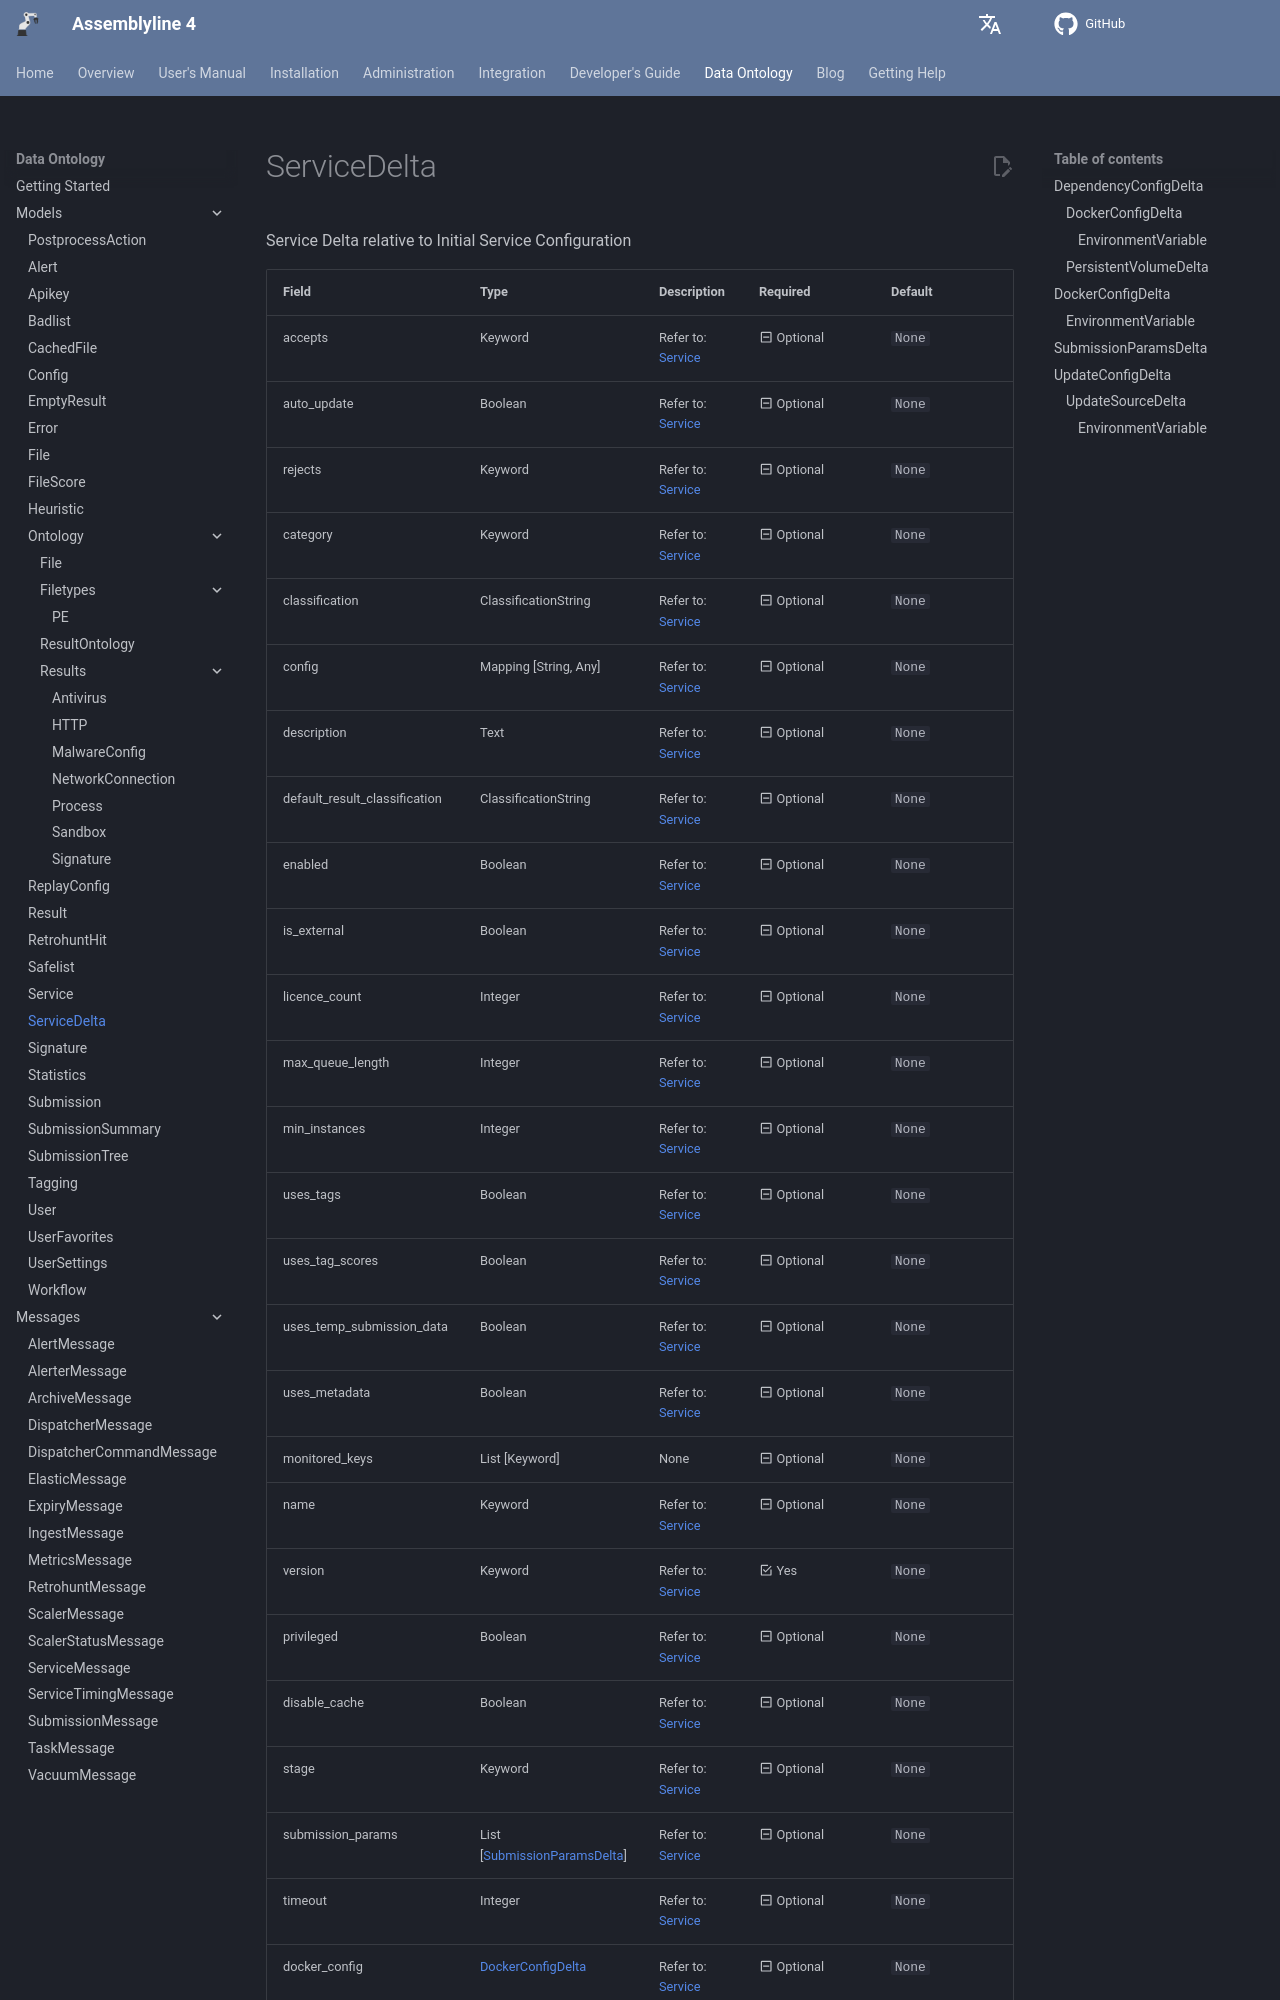

repository: CybercentreCanada/assemblyline4_docs · page: odm/models/service_delta/index.html · generator: mkdocs

[comment]: # (AUTOGENERATED MARKDOWN CONTENT. UPDATES TO ODM DOCUMENTATION SHOULD BE DONE THROUGH ASSEMBLYLINE-BASE REPO!)
# ServiceDelta
Service Delta relative to Initial Service Configuration

| Field | Type | Description | Required | Default |
| :--- | :--- | :--- | :--- | :--- |
| accepts | Keyword | Refer to:<br>[Service](../service/#service) | <div style="width:100px">:material-minus-box-outline: Optional</div> | `None` |
| auto_update | Boolean | Refer to:<br>[Service](../service/#service) | <div style="width:100px">:material-minus-box-outline: Optional</div> | `None` |
| rejects | Keyword | Refer to:<br>[Service](../service/#service) | <div style="width:100px">:material-minus-box-outline: Optional</div> | `None` |
| category | Keyword | Refer to:<br>[Service](../service/#service) | <div style="width:100px">:material-minus-box-outline: Optional</div> | `None` |
| classification | ClassificationString | Refer to:<br>[Service](../service/#service) | <div style="width:100px">:material-minus-box-outline: Optional</div> | `None` |
| config | Mapping [String, Any] | Refer to:<br>[Service](../service/#service) | <div style="width:100px">:material-minus-box-outline: Optional</div> | `None` |
| description | Text | Refer to:<br>[Service](../service/#service) | <div style="width:100px">:material-minus-box-outline: Optional</div> | `None` |
| default_result_classification | ClassificationString | Refer to:<br>[Service](../service/#service) | <div style="width:100px">:material-minus-box-outline: Optional</div> | `None` |
| enabled | Boolean | Refer to:<br>[Service](../service/#service) | <div style="width:100px">:material-minus-box-outline: Optional</div> | `None` |
| is_external | Boolean | Refer to:<br>[Service](../service/#service) | <div style="width:100px">:material-minus-box-outline: Optional</div> | `None` |
| licence_count | Integer | Refer to:<br>[Service](../service/#service) | <div style="width:100px">:material-minus-box-outline: Optional</div> | `None` |
| max_queue_length | Integer | Refer to:<br>[Service](../service/#service) | <div style="width:100px">:material-minus-box-outline: Optional</div> | `None` |
| min_instances | Integer | Refer to:<br>[Service](../service/#service) | <div style="width:100px">:material-minus-box-outline: Optional</div> | `None` |
| uses_tags | Boolean | Refer to:<br>[Service](../service/#service) | <div style="width:100px">:material-minus-box-outline: Optional</div> | `None` |
| uses_tag_scores | Boolean | Refer to:<br>[Service](../service/#service) | <div style="width:100px">:material-minus-box-outline: Optional</div> | `None` |
| uses_temp_submission_data | Boolean | Refer to:<br>[Service](../service/#service) | <div style="width:100px">:material-minus-box-outline: Optional</div> | `None` |
| uses_metadata | Boolean | Refer to:<br>[Service](../service/#service) | <div style="width:100px">:material-minus-box-outline: Optional</div> | `None` |
| monitored_keys | List [Keyword] | None | <div style="width:100px">:material-minus-box-outline: Optional</div> | `None` |
| name | Keyword | Refer to:<br>[Service](../service/#service) | <div style="width:100px">:material-minus-box-outline: Optional</div> | `None` |
| version | Keyword | Refer to:<br>[Service](../service/#service) | <div style="width:100px">:material-checkbox-marked-outline: Yes</div> | `None` |
| privileged | Boolean | Refer to:<br>[Service](../service/#service) | <div style="width:100px">:material-minus-box-outline: Optional</div> | `None` |
| disable_cache | Boolean | Refer to:<br>[Service](../service/#service) | <div style="width:100px">:material-minus-box-outline: Optional</div> | `None` |
| stage | Keyword | Refer to:<br>[Service](../service/#service) | <div style="width:100px">:material-minus-box-outline: Optional</div> | `None` |
| submission_params | List [[SubmissionParamsDelta](/assemblyline4_docs/odm/models/service_delta/#submissionparamsdelta)] | Refer to:<br>[Service](../service/#service) | <div style="width:100px">:material-minus-box-outline: Optional</div> | `None` |
| timeout | Integer | Refer to:<br>[Service](../service/#service) | <div style="width:100px">:material-minus-box-outline: Optional</div> | `None` |
| docker_config | [DockerConfigDelta](/assemblyline4_docs/odm/models/service_delta/#dockerconfigdelta) | Refer to:<br>[Service](../service/#service) | <div style="width:100px">:material-minus-box-outline: Optional</div> | `None` |
| dependencies | Mapping [String, [DependencyConfigDelta](/assemblyline4_docs/odm/models/service_delta/#dependencyco
